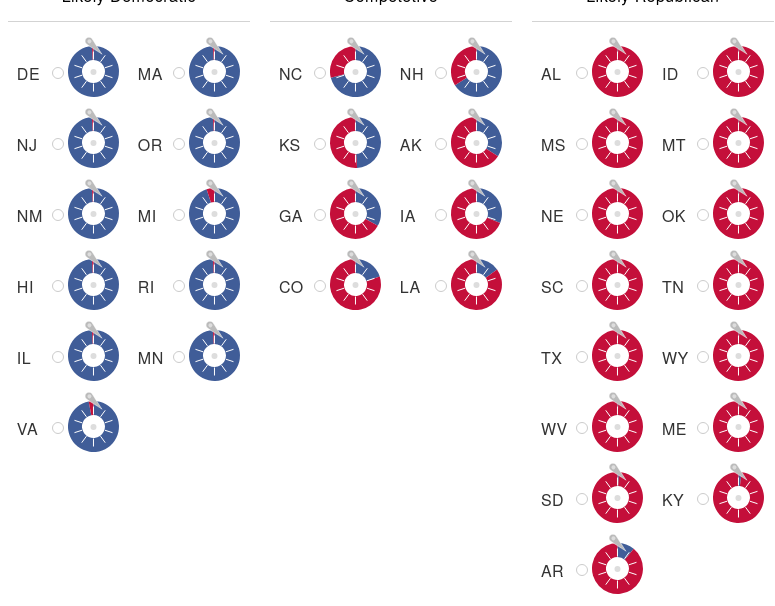
D3 v3 page, settled after 480 driven frames (8 s of simulated time); the page loaded 1 data file(s).


// ── main.js
/**
 * TODO:
 *     ticker animation
 *     Window.resize function that redraws on resize 
 */

var containerWidth = $('.race-category').width();
var margin = {top: 40, right: 10, bottom:20, left: 10 }

// Control Variables for the rotation animation
var randomDelay;
var randomDuration;
var minTime = 6000;    // minimum amount of time you want the animation to spin for 
var numRotation = 10;  // rotations you want each spinner to complete 
var durationStep = 50; // steps are in ms 

// Other initializing variables
var numAnimateCycle = {}
var offsetAngle = {};
var animationDuration = {};
var animationDelay = {};
var raceTotals = {'democrat': 0, 'republican': 0, 'other': 0}

var width = containerWidth / 2 - margin.right, // or 100 for testing
    height = 75, // height is actually what determines the size of our spinner (since it is always smaller than width)
    radius = Math.min(width, height) / 2;

var color = d3.scale.ordinal()
    .domain([0, 1, 2])
    .range(["#405d98", "#c40f3a", "#578857"]);

var arc = d3.svg.arc()
    .outerRadius(radius - 12)  // changes the big radius of each of our pie arcs
    .innerRadius(radius - 26); // changes the smaller radius of the inner of our pie

var pie = d3.layout.pie()
    .value(function(d){ return d.probability })
    .sort(null);

d3.json('/data/data_full_altered.json', function(error, data) {
    if(error) throw error;

    var g; 
    var svg;

    // iterate over each state, and make a div + svg for each
    // Adds the state's short-form name and builds a spinner for each state
    for (var i = 0 ; i < data.states.length; i ++) {
        var abbreviation = data.states[i].abbreviation.replace(/\s+/g, '');
        abbreviation = abbreviation.replace(/[()]/g, '');

        switch (data.states[i]['race-category']) {
            case "democratic":
                d3.select('#race-democrat')
                    .append('div').attr('class', 'small-spinner')
                    .attr('id', abbreviation)
                    .datum(data.states[i])
                    .append('span')
                        .text(abbreviation)
                        .attr('class', 'spinner-state-name')
                break;
            case "competetive":
                d3.select('#race-competetive')
                    .append('div').attr('class', 'small-spinner')
                    .attr('id', abbreviation)
                    .datum(data.states[i])
                    .append('span')
                        .text(abbreviation)
                        .attr('class', 'spinner-state-name')
                break;
            case "republican": 
                d3.select('#race-republican')
                    .append('div').attr('class', 'small-spinner')
                    .attr('id', abbreviation)
                    .datum(data.states[i])
                    .append('span')
                        .text(abbreviation)
                        .attr('class', 'spinner-state-name')
                break;
        }

        // initialize the animation cycle number
        numAnimateCycle[abbreviation] = 0;

        // appends a new div to fill in with color that represents the race result
        d3.select('#' + abbreviation)
            .append('div')
            .attr('class', 'race-result')

        // appends a new svg for each state
        svg = d3.select('#' + abbreviation)
            .append('svg')
            .attr('class', 'spinner-svg spinner-svg-body')
            .attr({'width': width, 'height': height - 8}) 

        // draws the pie with each states values
        g = svg.selectAll(".arc").data(pie(data.states[i].value))
            .enter().append('g')
            .attr('class', 'arc')
            .attr('data-key', abbreviation)
            .attr("transform", "translate(" + (width / 2 + 30)  + "," + (height / 2 - 10) + ")");
        
        // polyfill for each arc color    
        g.append("path")
            .attr("d", arc)
            .style("fill", function(d, i) { return color(i); });

        // appends a new svg container that will hold our ticker/needle
        var svgNeedle = d3.select('#' + abbreviation)
            .append('svg')
            .attr('class', 'spinner-svg spinner-svg-needle')
            .attr('data-key', abbreviation)
            .attr({'width': width / 2, 'height': height / 2})
            .attr('transform', 'rotate('  +  45 +" " + width / 2 + " " + (height / 2 - 10) +')')
            .style('left', (width / 4 - 22.5 + 13))
            .style('top', (height / 2 - 28 ))

        // group element and circle of the needle that we are going to rotate with our animation function
        svgNeedle = svgNeedle.append('g')
            .attr('class', 'needle')
            .attr('transform', 'translate(' + (width / 4 - 3.5) + ',' + (height / 4 - 3.5) + ')')
            .attr('transform-origin', 'left center 0') // this sets where we are rotating our needle from

        // draws the larger needle path
        svgNeedle.append('path')
            .attr('d', 'm24.00,30.1c0,0-17.12-3.85-17.47-3.85c-2.17,0-3.93,1.76-3.93,3.93s1.76,3.93,3.93,3.93C7.97,34.11,25.09,30.1,25.09,30.1z')
            .attr('fill', '#bbb')
            .attr('stroke', 'white')
            .attr('stroke-width', 0.5)
            .attr('transform', "translate(" + (-3) + "," + (-26) + ")");

        svgNeedle.append('circle')
                .attr('r', 2)
                .attr('cx', 4) // this 4 offsets the circle so that it is the 'eye' of the needle
                .attr('cy', 4)
                .attr('fill', '#ddd')

        // draws the 10 marks that divide the circle
        drawGuides(abbreviation);

    }
});

// Choose each party's affiliation / win on button click, then start all the animations
// on animation end, update the winners and final count for each party 
$('.spin-button').click(function(e) {

    // Resets state to original state
    raceTotals.democrat = 0;
    raceTotals.republican = 0;
    raceTotals.other = 0;
    $('.race-total').each(function() {
        $(this).find('.race-total-value').text('??');
    })
    $('.spin-button').text('SPINNING...');
    for (var key in numAnimateCycle) {
        numAnimateCycle[key] = 0
    }

    $('.small-spinner').each(function() {
        // reset our chosen race-result back to transparent + otherwise
        $(this).find('.race-result').css({
            "background-color": 'transparent',
            "border": "#5c5c5c 1px solid"
        });

        // choose some random number between 1-100 inclusive, calculate end point of spinner
        var rand = Math.floor(Math.random() * 100) + 1;
        var chosen;
        var fillColor; 
        d3.select(this)
            .attr('data-race-result', function(d){ 
                var temp = calculateOffsetAngle(d, rand, this.getAttribute('id'));
                chosen = temp.party;
                return temp.party; 
            });
        console.log(this.getAttribute('id') + ": " + chosen);
        raceTotals[chosen]++;
    }) 

    // start our spinning animation
    d3.selectAll('.arc')
        .transition()
        .duration(calculateDuration) // randomly calculates a duration for each spinner
        .delay(calculateDelay) // randomly calculates a delay for each spinner
        .ease('cubic-in-out') // maybe change to ease in / out? a bit awkward
        .attrTween('transform', angleTween) // this also handles our x/y translations of the charts
        .each('end', function() {
            fillCircle(this)
            $('.spin-button').text('SPIN AGAIN');
        })

    // start our ticker animation
    d3.selectAll('.spinner-svg-needle')
        .each(pulse)
        // number of animation cycles we need to complete is numRotation * 10 + Math.round(offsetAngle[this.getAttribute('data-key') / 10)]

});

/**
 * repeats the needle up/down animation until the wheels stop spinning
 *     recursively calls one cycle of the animation until the counter is overriden
 */
function pulse() {
    (function repeat() {    
        d3.selectAll('.spinner-svg-needle')
            .transition()
            .duration(function(){  // to find duration : avgRotationTime / 10 / 2, 10 for each tick mark, and 2 since the animation is split into up + down
                avgRotationTime = (animationDuration[this.getAttribute('data-key')] / numRotation);
                return avgRotationTime / 10;
            })
            .delay(function() {
                return animationDelay[this.getAttribute('data-key')];
            })
            .ease('cubic-in-out')
            .styleTween('transform', animateNeedleUp)
            .transition()  // after the up animation completes, run the down needle animation
            .duration(function(){  // to find duration : avgRotationTime / 10 / 2, 10 for each tick mark, and 2 since the animation is split into up + down
                avgRotationTime = (animationDuration[this.getAttribute('data-key')] / numRotation);
                return avgRotationTime / 10;
            })  
            .ease('cubic-in-out')
            .styleTween('transform', animateNeedleDown)
            .each('end', function() {
                numAnimateCycle[this.getAttribute('data-key')]++;
                if(numAnimateCycle[this.getAttribute('data-key')] > (numRotation)) {
                    return;
                } else {
                    repeat();
                }
            })
    })();
}

/**
 * draws the 10 even marks for the pie to divide the spinner
 * also draws the center circle in the spinner 
 * @param  string   $id   the state abbreviation that is targeted to draw the guide for
 */
function drawGuides($id) {

    // appends a new svg group that we will use to spin + animate the guides
    var s = d3.select('#' + $id)
        .append('svg')
        .attr('class', 'spinner-svg spinner-svg-guides')
        .attr({'width': width, 'height': height}) 

    // draws group associated with the center path
    var group = s.append('g')
        .attr('class', 'arc guide')
        .attr('data-key', $id)
        .attr("transform", "translate(" + (width / 2 + 30)  + "," + (height / 2 - 10) + ")");

    // appends the corresponding path to creating the internal spinner
    //  data/credit for the path comes from http://www.nytimes.com/newsgraphics/2014/senate-model/
    group.append('path')
        .attr('d', 'M0,-20L0,-12M11.756,-16.18L7.053,-9.708M19.021,-6.18L11.413,-3.708M19.021,6.18L11.413,3.708M11.756,16.18L7.053,9.708M0,20L0,12M-11.756,16.18L-7.053,9.708M-19.021,6.18L-11.413,3.708M-19.021,-6.18L-11.413,-3.708M-11.756,-16.18L-7.053,-9.708')
        .attr('stroke', 'white')
        .style('fill', 'transparent')
        .attr('transform', 'scale(1.0)')

    // appends the circle that is at the center of the spinner (exists only for aesthetics)
    s.append('g')
        .attr('class', 'center')
        .append('circle')
            .attr('r', 3)
            .attr('cx', (width / 2 + 30))
            .attr('cy', (height / 2 - 9.5))
            .attr('fill', '#ddd')
}

/**
 * Iterates for each .race-result div and fills the colors in dependent on the race results
 * Called when the rotation for each arc ends
 */
function fillCircle($el) {
    var $chosen = '#' + $el.getAttribute('data-key');

    switch ($($chosen).attr('data-race-result')) {
        case "democrat":
            fillColor = '#405d98';
            break;
        case "republican":
            fillColor = "#c40f3a";
            break;
        case "other":
            fillColor = "#578857";
            break;
    }
    $($chosen).find('.race-result').css({
        "background-color": fillColor,
        "border": fillColor
    })

    // updates the race totals for each of the parties
    $('.race-total').each(function() {
        switch ($(this).hasClass('race-total--dem')) {
            case true:
                $(this).find('.race-total-value').text(raceTotals['democrat'])                
                break;
            case false:
                $(this).find('.race-total-value').text(raceTotals['republican'])      
                break;    
        }
    });
}

/**
 * Calculates the randomized delay of animation for each spinner
 * Value will generally be between 25 - 125 ms
 * @param  int  d  data of specific arc, though we are NOT using this value
 * @param  int  i  index of the arc that we are currently iterating over
 * @return int     time in ms of how long the delay should last
 */
function calculateDelay(d, i) {
    // if the index % 13 = 0, we know that we're iterating on the next arcs of the next spinner
    // therefore we want to set the delay to a new random number
    if(i % 4 === 0)  // mod by 4 since we have our 3 sections of the pie and our 1 arc for the guides
        randomDelay = (Math.floor(Math.random() * 10) + 1) * 45; 
    animationDelay[this.getAttribute('data-key')] = randomDelay;
    return randomDelay;
}

/**
 * Calculates the randomized time of spinning for each spinner
 * Value will generally be between 3500 - 5000ms 
 * @param  int  d  data of specific arc, though we are NOT using this value
 * @param  int  i  index of the arc that we are currently iterating over
 * @return int     time in ms of how long the spinning animation should last
 */
function calculateDuration(d, i) {
    if(i % 4 === 0)
        randomDuration = (Math.floor(Math.random() * 15) + 1) * durationStep + minTime // we want this to be between 3500-5000
    animationDuration[this.getAttribute('data-key')] = randomDuration;
    return randomDuration;
}

/**
 * Computes the keyframes between two points
 *     Makes sure that the ending rotational position of the spinner is accurate to the ticker
 * @param  int  d   data value of the arc that we are iterating on 
 * @param  int  i   index of the arc that is currently iterating over
 * @return tweenFunction that interpolates angles between the start/end point
 */
function angleTween(d, i) {
    // to calculate the end rotation of the spinner: 
    //  take the data of the section that was chosen (democrat: 40)
    //  270 - (data * 1.8) - (other data * 3.6)
    //  muiltiply the data by 3.6, add the starting point, add 270 and subtract half of the distance
    var angle = 360 * numRotation + offsetAngle[this.getAttribute('data-key')];
    var i = d3.interpolate(0, angle);
    return function(t) {
        return "translate(" + (width / 2 + 30) + "," + (height / 2 - 10)+ ")rotate(" + i(t) + ")";
    };
}

/**
 * Computes the keyframes between two points of the the needle ticking
 * @param  int  d   data value of the arc that we are iterating on 
 * @param  int  i   index of the arc that is currently iterating over
 * @return tweenFunction that interpolates angles between the start/end point
 */
function animateNeedleUp(d, i) {
    // to calculate the end rotation of the spinner: 0
    // we need to interpolate between two positions....
    // 0 and 90 degrees every 360 / 10 * time seconds 
    var i = d3.interpolate(0, -40); 
    return function(t) {
        return 'rotate(' + i(t) + 'deg)';
    };
}

function animateNeedleDown(d, i) {
    var i = d3.interpolate(-40, 0); 
    return function(t) {
        return 'rotate(' + i(t) + 'deg)';
    };
}

/**
 * Given a random integer, calculates the offset angle to rotate the spinner by
 *     in order for the chosen arc of the pie to be centered on the leftmost side
 * @param  object   d       representative of the entire state object 
 * @param  int      rand    a random integer between 1 and 100
 * @param  str      $id     the id representative of the spinner
 * @return {"party" : string, "angle" : int}      party, the political party; angle, the offset angle
 */
function calculateOffsetAngle(d, rand, $id) {
    var a;
    var party;

      // if democrat
    if (rand <= d.value[0].probability) {
        a = 270 - (d.value[0].probability * 1.8); // we want our slice to be centered at the 270 degree mark, so 270 - (percentage of pie * 360)
        party = "democrat"
    } // if republican
    else if (rand <= d.value[0].probability + d.value[1].probability) {
        a = 270 - (d.value[1].probability * 1.8) - (d.value[0].probability * 3.6)
        party = "republican"
    } // otherwise, if other
    else if(rand <= d.value[0].probability + d.value[1].probability + d.value[0].probability + d.value[2].probability) {
        a = 270 - (d.value[2].probability * 1.8) - (d.value[0].probability * 3.6 + d.value[1].probability * 3.6)
        party = "other"
    } 

    offsetAngle[$id] = a; //set the id of this into the offsetAngle array. We will use this later in angleTween
    return {"party": party, "angle": a};
}

// Coerces numeric types
function type(d) {
    for (var i = 0; i < d.states.length; i++) {
        for(var j = 0; j < d.states[i].value.length; j++) {
            d.states[i].value[j].probability = +d.states[i].value[j].probability;
        }   
    }
    return d;
}

### data: data/data_full_altered.json
{
 "states": [
  {
   "abbreviation": "AL",
   "state": "Alabama",
   "race-category": "republican",
   "value": [
    "{... 2 keys}",
    "{... 2 keys}",
    "{... 2 keys}"
   ]
  },
  {
   "abbreviation": "ID",
   "state": "Idaho",
   "race-category": "republican",
   "value": [
    "{... 2 keys}",
    "{... 2 keys}",
    "{... 2 keys}"
   ]
  },
  {
   "abbreviation": "MS",
   "state": "Mississippi",
   "race-category": "republican",
   "value": [
    "{... 2 keys}",
    "{... 2 keys}",
    "{... 2 keys}"
   ]
  },
  {
   "abbreviation": "MT",
   "state": "Montana",
   "race-category": "republican",
   "value": [
    "{... 2 keys}",
    "{... 2 keys}",
    "{... 2 keys}"
   ]
  },
  {
   "abbreviation": "NE",
   "state": "Nebraska",
   "race-category": "republican",
   "value": [
    "{... 2 keys}",
    "{... 2 keys}",
    "{... 2 keys}"
   ]
  },
  {
   "abbreviation": "OK",
   "state": "Oklahoma",
   "race-category": "republican",
   "value": [
    "{... 2 keys}",
    "{... 2 keys}",
    "{... 2 keys}"
   ]
  },
  {
   "abbreviation": "SC",
   "state": "South Carolina",
   "race-category": "republican",
   "value": [
    "{... 2 keys}",
    "{... 2 keys}",
    "{... 2 keys}"
   ]
  },
  {
   "abbreviation": "TN",
   "state": "Tennessee",
   "race-category": "republican",
   "value": [
    "{... 2 keys}",
    "{... 2 keys}",
    "{... 2 keys}"
   ]
  },
  "... 26 more items"
 ]
}